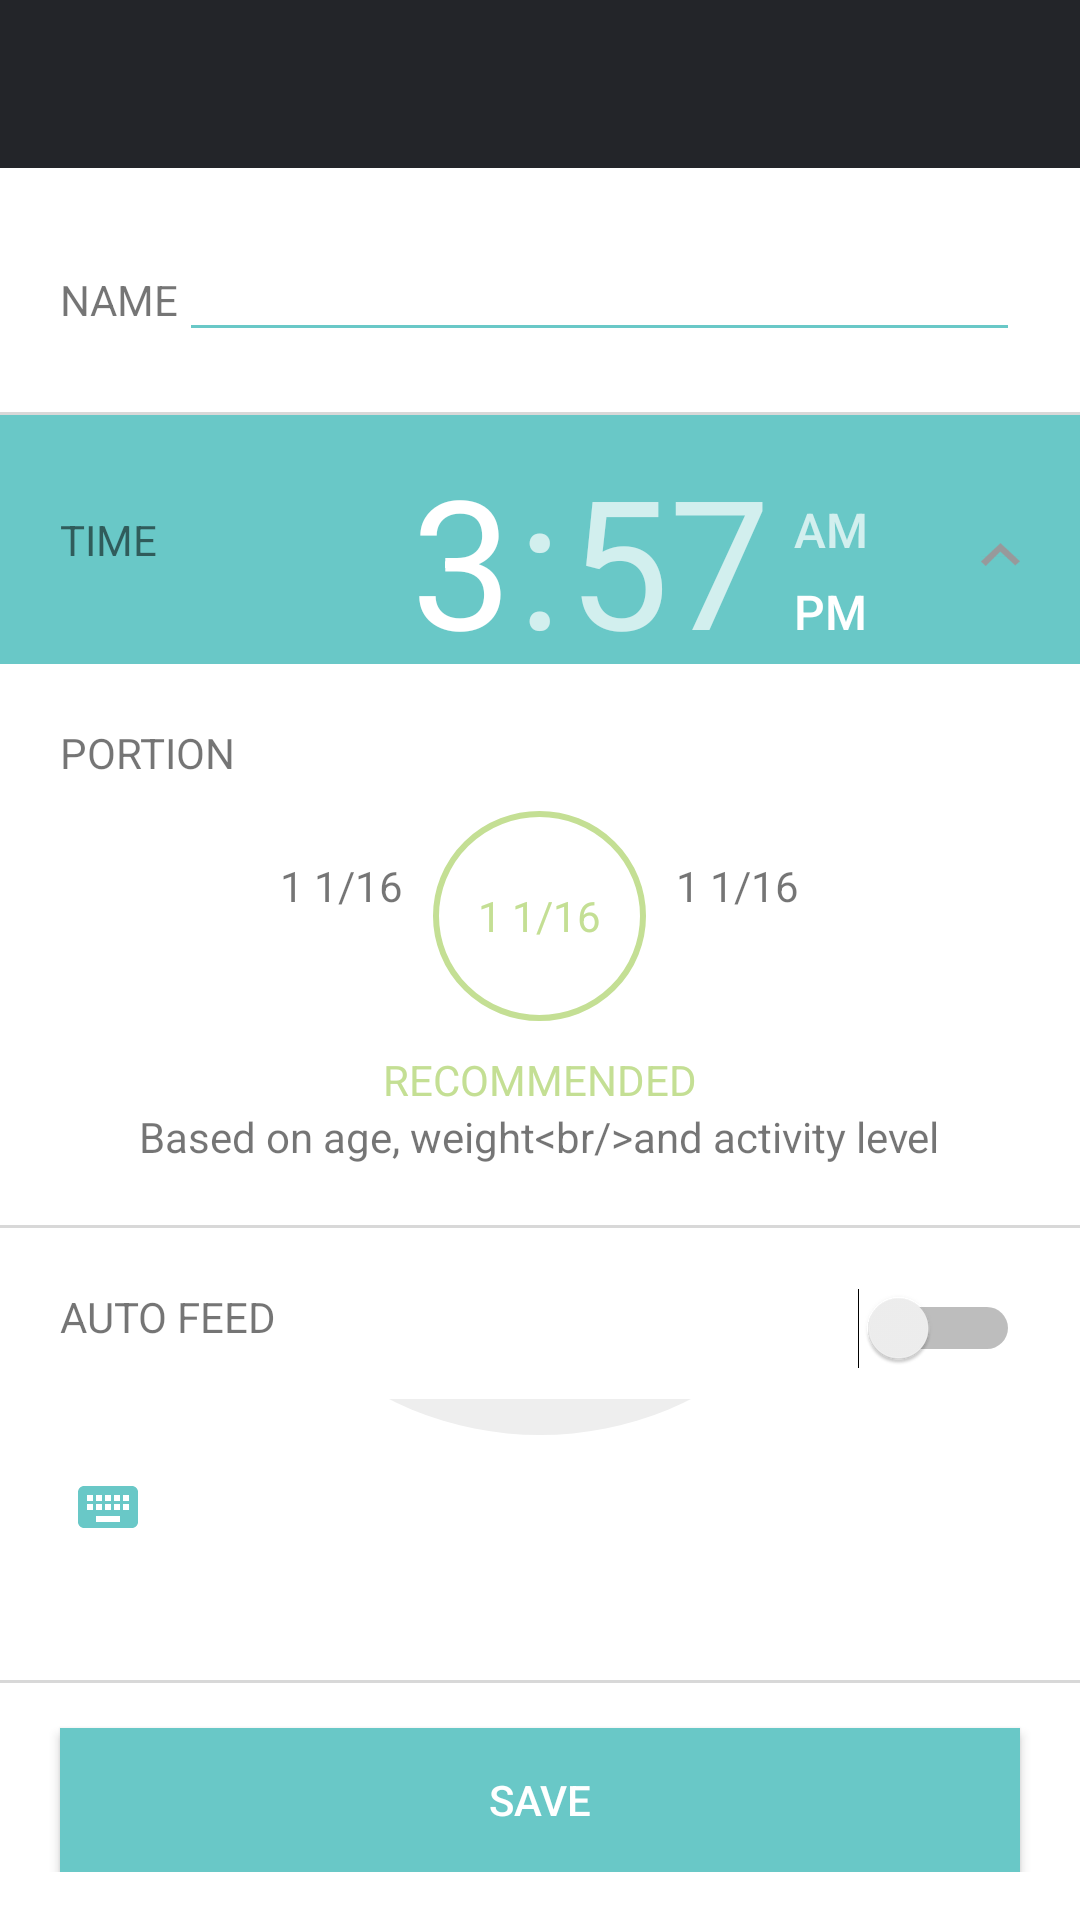

Android layout source for this screen:
<!-- AndroidManifest.xml: activity theme AppTheme.NoActionBar -->
<!-- res/layout/activity_main.xml -->
<LinearLayout xmlns:android="http://schemas.android.com/apk/res/android"
    xmlns:tools="http://schemas.android.com/tools"
    xmlns:app="http://schemas.android.com/apk/res-auto"
    style="@style/MainVerticalLinearLayout"
    tools:context=".MainActivity">

    <android.support.v7.widget.Toolbar
        android:id="@+id/toolbar"
        style="@style/MainToolBar"
        android:contentInsetStart="0dp"
        android:contentInsetLeft="0dp"
        app:contentInsetLeft="0dp"
        app:contentInsetStart="0dp" />

    <LinearLayout
        style="@style/LinearLayoutTop">

        <TextView
            style="@style/TextViewName"/>

        <EditText
            android:id="@+id/etName"
            style="@style/EditViewName" />

    </LinearLayout>

    <View
        style="@style/ViewFirst"/>

    <FrameLayout
        style="@style/FrameLayoutFirst">

        <TimePicker
            android:id="@+id/timePicker"
            style="@style/TimePickerStyle"/>

    <LinearLayout
        style="@style/LinearLayoutVertical">

    <LinearLayout
        style="@style/LinearLayoutHorizontal">

        <TextView
            style="@style/TextViewTime"/>

        <LinearLayout
            style="@style/LinearLayoutHorizontalCe">

            <ImageView
                android:id="@+id/ivArrow"
                style="@style/ImageViewFirst"/>

        </LinearLayout>

    </LinearLayout>

    <LinearLayout
        android:id="@+id/llHideInformation"
        style="@style/LinearLayoutVerticalSe">

        <TextView
            style="@style/TextViewPortion"/>

        <LinearLayout
            style="@style/LinearLayoutHorizontalTh">

            <TextView
                android:id="@+id/tvFirstNumber"
                style="@style/TextView1"/>

            <TextView
                style="@style/TextView2"/>

            <TextView
                style="@style/TextView3"/>

        </LinearLayout>

        <LinearLayout
            style="@style/LinearLayoutVerticalTh">

            <TextView
                style="@style/TextViewRecommended"/>

            <TextView
                android:id="@+id/tvBasedOn"
                style="@style/TextViewBasedOn"/>

        </LinearLayout>

        <View
            style="@style/ViewSec"/>

        <LinearLayout
            style="@style/LinearLayoutHorizontalFu">

            <TextView
                style="@style/TextViewAutoFeed"/>

            <Switch
                style="@style/Switch"/>

        </LinearLayout>

    </LinearLayout>

</LinearLayout>

    </FrameLayout>

    <LinearLayout
        style="@style/LinearLayoutVerticalFi">

        <View
            style="@style/ViewTh"/>

    <Button
        style="@style/Button"/>

</LinearLayout>

</LinearLayout>
<!-- resources referenced by this layout -->
<resources>
  <style name="EditViewName">
          <item name="android:layout_width">match_parent</item>
          <item name="android:layout_height">wrap_content</item>
      </style>
  <style name="FrameLayoutFirst">
          <item name="android:layout_width">match_parent</item>
          <item name="android:layout_height">wrap_content</item>
      </style>
  <style name="LinearLayoutVertical">
          <item name="android:layout_width">match_parent</item>
          <item name="android:layout_height">wrap_content</item>
          <item name="android:orientation">vertical</item>
      </style>
  <style name="LinearLayoutVerticalFi">
          <item name="android:layout_width">match_parent</item>
          <item name="android:layout_height">match_parent</item>
          <item name="android:gravity">bottom</item>
          <item name="android:orientation">vertical</item>
      </style>
  <style name="LinearLayoutVerticalSe">
          <item name="android:layout_width">match_parent</item>
          <item name="android:layout_height">match_parent</item>
          <item name="android:background">@color/white</item>
          <item name="android:orientation">vertical</item>
      </style>
  <style name="MainToolBar">
          <item name="android:layout_width">match_parent</item>
          <item name="android:layout_height">?attr/actionBarSize</item>
          <item name="android:background">@color/action_bar_color</item>
      </style>
  <style name="TextView1">
          <item name="android:layout_width">wrap_content</item>
          <item name="android:layout_height">wrap_content</item>
          <item name="android:text">1 1/16</item>
      </style>
  <style name="TextView3">
          <item name="android:layout_width">wrap_content</item>
          <item name="android:layout_height">wrap_content</item>
          <item name="android:text">1 1/16</item>
      </style>
  <style name="TextViewBasedOn">
          <item name="android:layout_width">wrap_content</item>
          <item name="android:layout_height">wrap_content</item>
          <item name="android:text">@string/based_on</item>
          <item name="android:gravity">center_horizontal</item>
      </style>
  <style name="TextViewName">
          <item name="android:layout_width">wrap_content</item>
          <item name="android:layout_height">wrap_content</item>
          <item name="android:text">@string/name</item>
      </style>
  <style name="ViewFirst">
          <item name="android:layout_width">match_parent</item>
          <item name="android:layout_height">@dimen/view_height</item>
          <item name="android:background">@color/gray_light</item>
      </style>
  <style name="ViewTh">
          <item name="android:layout_width">match_parent</item>
          <item name="android:layout_height">@dimen/view_height</item>
          <item name="android:background">@color/gray_light</item>
      </style>
  <style name="AppTheme.NoActionBar">
          <item name="windowActionBar">false</item>
          <item name="windowNoTitle">true</item>
      </style>
  <color name="app_primary_color">#69c8c7</color>
  <color name="white">#ffffff</color>
  <string name="save">SAVE</string>
  <dimen name="margin_middle">15dp</dimen>
  <dimen name="margin_main">20dp</dimen>
  <dimen name="margin_tb">10dp</dimen>
  <color name="action_bar_color">#232529</color>
  <dimen name="activity_vertical_margin">16dp</dimen>
  <color name="light_green">#c4df94</color>
  <string name="auto_feed">AUTO FEED</string>
  <string name="based_on"><data>Based on age, weight&lt;br/&gt;and activity level</data></string>
  <string name="name">NAME</string>
  <string name="portion">PORTION</string>
  <string name="recommended">RECOMMENDED</string>
  <string name="time">TIME</string>
  <dimen name="view_height">1dp</dimen>
  <color name="gray_light">#d8d8d8</color>
  <dimen name="width">2dp</dimen>
  <dimen name="oval_size">70dp</dimen>
</resources>
